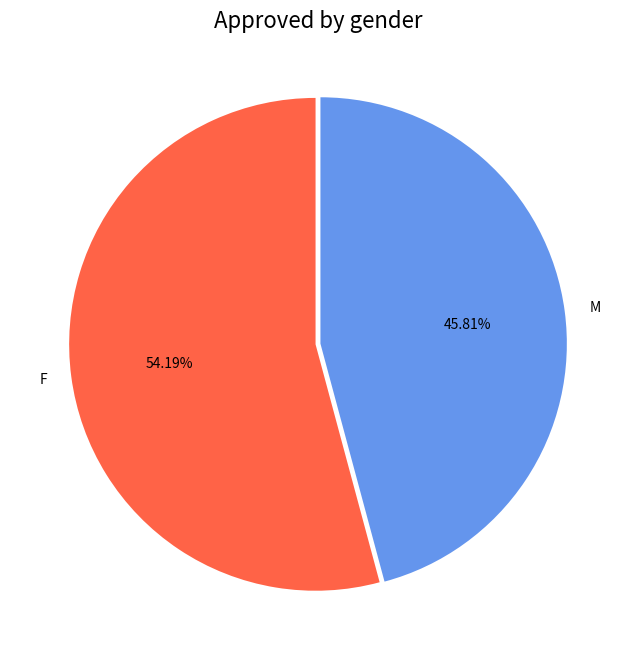
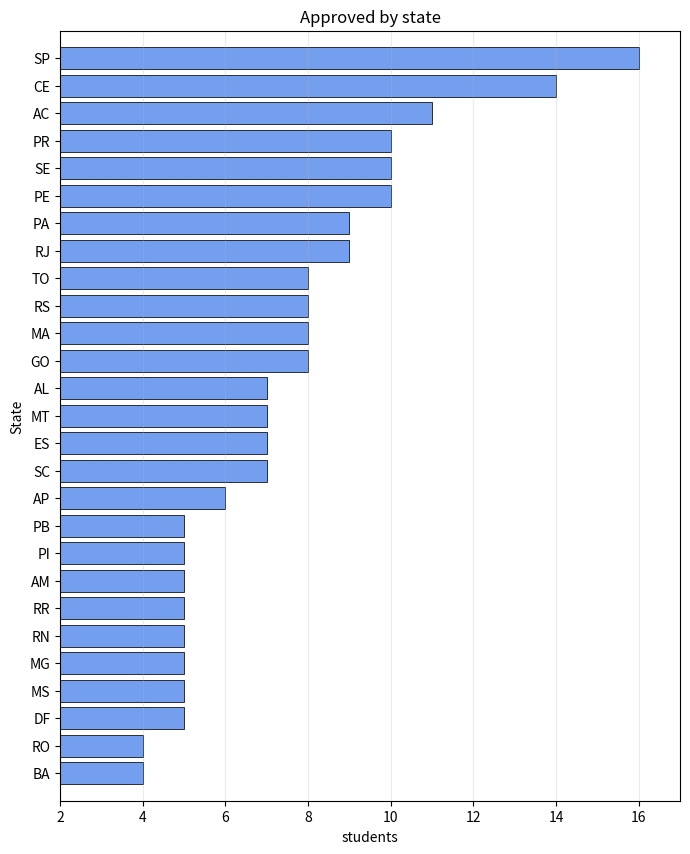
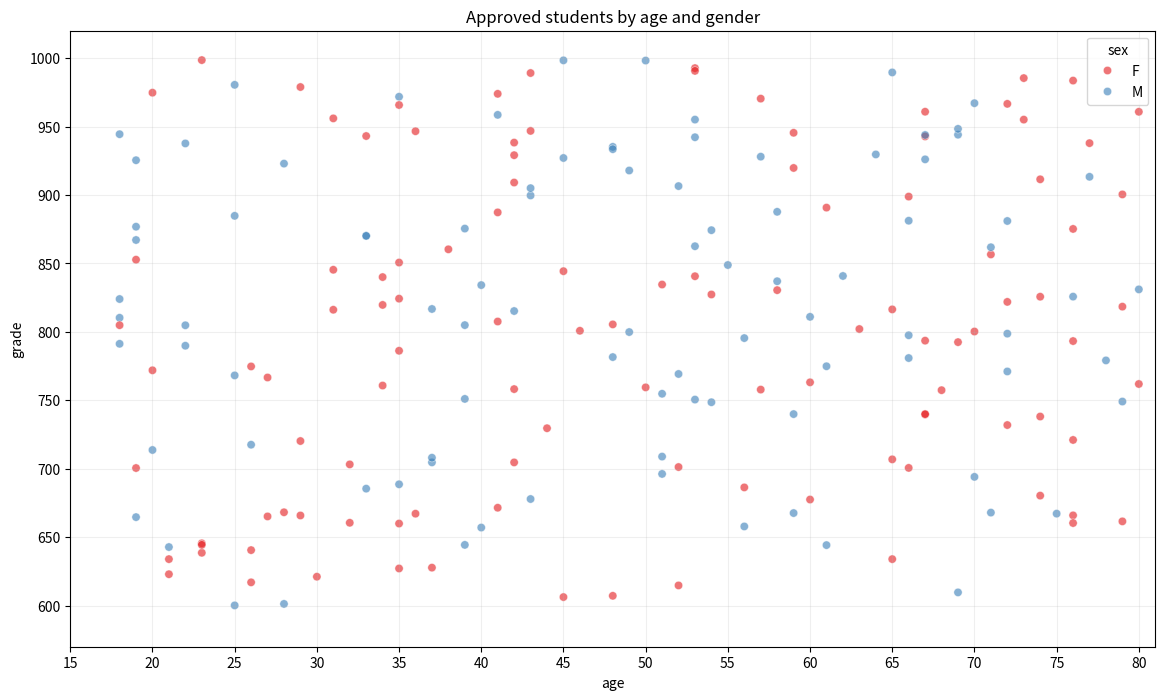
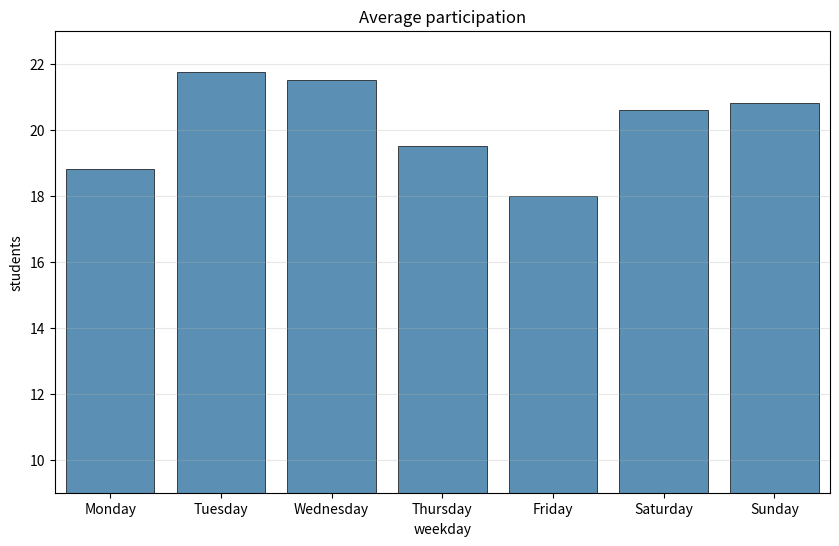
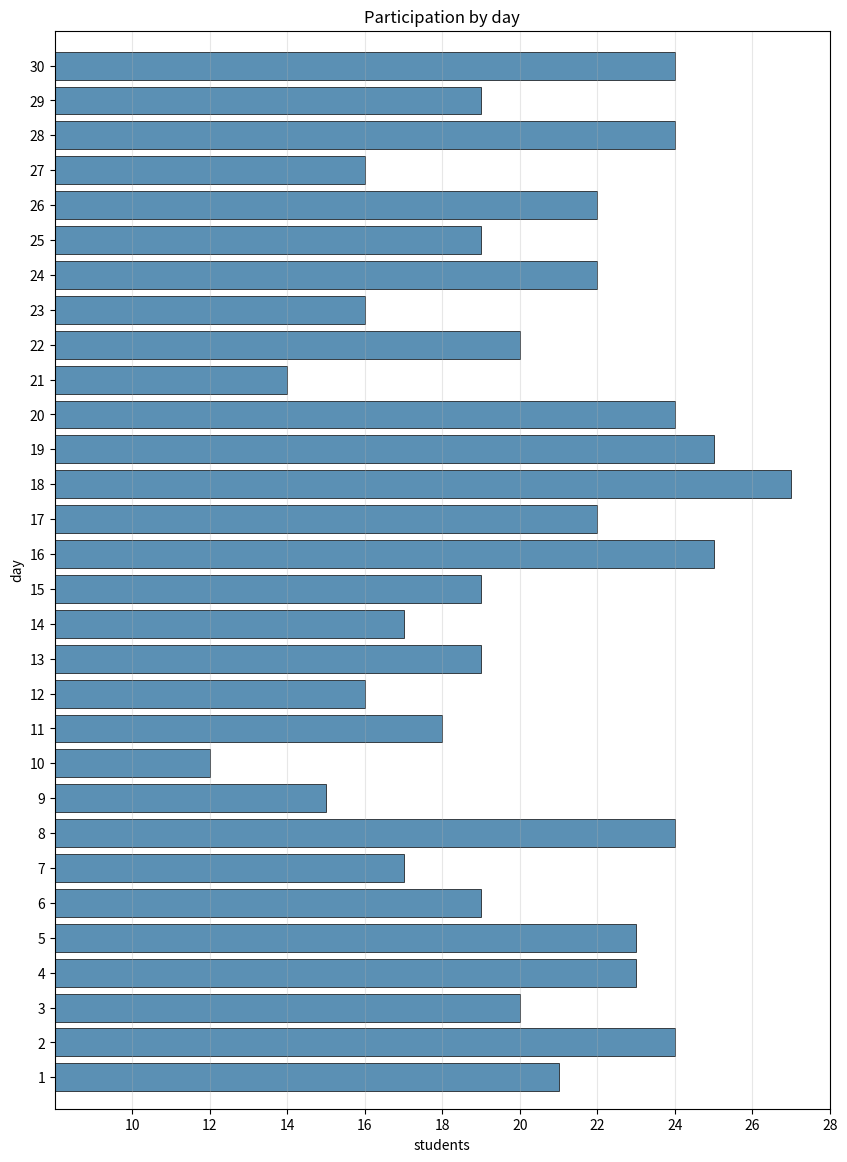
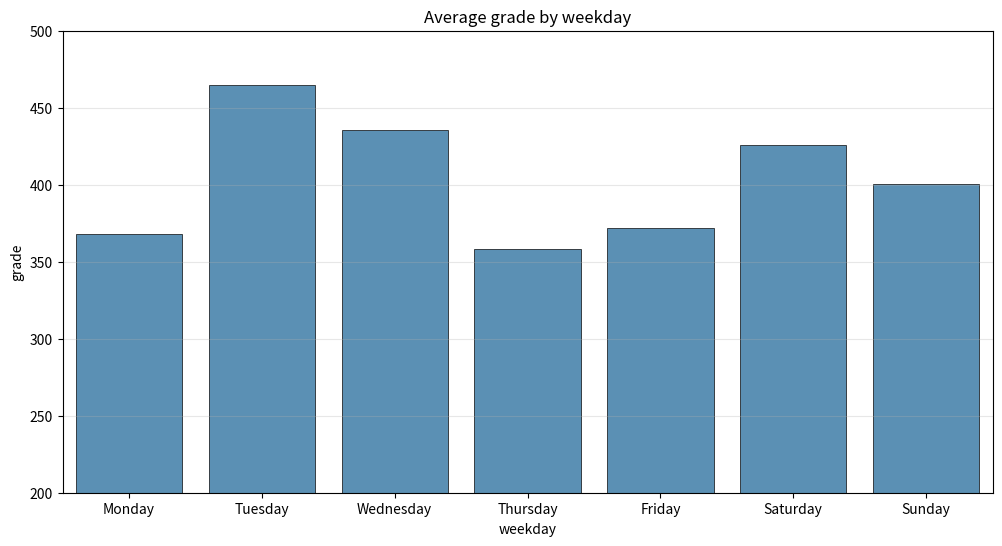
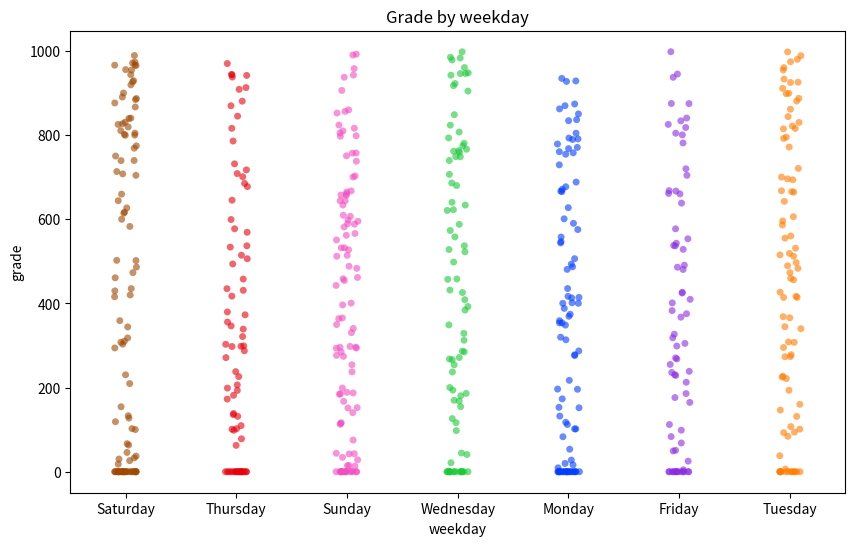

Generate these figures, in order, with matplotlib: (Note: this script raises an exception after producing the figures.)
import pandas as pd
import numpy as np
import seaborn as sns
from matplotlib import pyplot as plt

seed = 0
sample = 1000

np.random.seed(seed)  # Para garantir que os resultados sejam reproduzíveis.
dates_range = pd.date_range("2000-01-01", "2000-01-31", freq="D")
sex_list = ["M", "F"]
brazilian_states = {
    "AC": "Acre",
    "AL": "Alagoas",
    "AP": "Amapá",
    "AM": "Amazonas",
    "BA": "Bahia",
    "CE": "Ceará",
    "DF": "Distrito Federal",
    "ES": "Espírito Santo",
    "GO": "Goiás",
    "MA": "Maranhão",
    "MT": "Mato Grosso",
    "MS": "Mato Grosso do Sul",
    "MG": "Minas Gerais",
    "PA": "Pará",
    "PB": "Paraíba",
    "PR": "Paraná",
    "PE": "Pernambuco",
    "PI": "Piauí",
    "RJ": "Rio de Janeiro",
    "RN": "Rio Grande do Norte",
    "RS": "Rio Grande do Sul",
    "RO": "Rondônia",
    "RR": "Roraima",
    "SC": "Santa Catarina",
    "SP": "São Paulo",
    "SE": "Sergipe",
    "TO": "Tocantins",
}

weekday_map = {
    0: "Monday",
    1: "Tuesday",
    2: "Wednesday",
    3: "Thursday",
    4: "Friday",
    5: "Saturday",
    6: "Sunday",
}

# 1. Crie um data frame pandas com 1000 amostras em cada uma das seguintes colunas:
#   1. Idade: números inteiros aleatórios ente 0 e 100 (inclusos).
age = np.random.randint(0, 101, sample)

#   2. Data: data aleatórias entre 01/01/2000 até 31/01/2000.
# start_date = "2000-01-01"
# random_dates = np.random.randint(0, 31, sample)
# dates = pd.to_datetime(random_dates, origin=start_date, unit="D").date

dates = np.random.choice(dates_range, sample)

#   3. Nota: Números decimais entre 0 e 1000.
grades = np.random.uniform(0, 1000.01, sample).round(2)

#   4. Sexo: Valores aleatórios de M e F.
sex = np.random.choice(sex_list, sample)

#   5. Estado: Valores aleatórios entre os estados do Brasil.
states_list = list(brazilian_states.keys())
states = np.random.choice(states_list, sample)

df = pd.DataFrame(
    {"age": age, "date": dates, "grade": grades, "sex": sex, "state": states}
)

# print(df.info())
# max_grade = df["grade"].idxmax()
# print(df.iloc[max_grade])

# 2. Utilizando pandas, realizze as seguintes alterações no dataset: (semente 0)
#   1. Transforme 20% das notas em valorres nulos, simulando alunos que não compareceram à prova,.
mask_sample = df.sample(frac=0.2, random_state=seed).index
df.loc[mask_sample, "grade"] = np.nan

#   2. Preencha as notas nulas com valor 0, simulando uma atribuição automática do sistema.
mask_nan = df["grade"].isna()
df.loc[mask_nan, "grade"] = 0.00

# # mask_grade0 = df["grade"] == 0.00
# # print(df[mask_grade0])

#   3. Remova alunos com idades infferiores a 18 anos e superiores a 80, simulando uma ffiltragem
#         automática do sistema para alunos com idades incosistentes.
mask_age = df["age"].between(18, 80)
df.drop(df[~mask_age].index, inplace=True)

# print(df.info())

#   4. Crie um novo campo de aprovado para os alunos restantes que obtiveram nota igual ou superior
#       a 600. Simulando uma correção automática.
# mask_grade = df["grade"] >= 600
# df.loc[mask_grade, "approved"] = True
# df.loc[~mask_grade, "approved"] = False

approved = lambda x: True if x >= 600 else False
df["approved"] = df["grade"].apply(approved)

# mask_approved = df["approved"] == True
# print(df.loc[~mask_approved])

#   5. Crie um campo novo indicando o dia da semana para todas as datas.
weekday = df["date"].dt.day_of_week
df["weekday"] = weekday

# print(df.sample(100))

# 3. Gere um relatório com os seguintes tópicos:
#   1. Tabela cruzada de participantes de cada sexo por estado.
ct_state_sex = pd.crosstab(df["state"], df["sex"], margins=True)
ct_state_sex = ct_state_sex.rename(columns={"All": "Total"})

print(ct_state_sex)

#   2. Gráfico de pizza da quantidade de aprovados por sexo e um de barras com a quantidade
#       de aprovados por estado
approved = df["approved"] == True

approved_by_sex = df[approved].groupby("sex")["approved"].count()

plt.figure(figsize=(8, 8))

plt.pie(
    approved_by_sex,
    explode=[0.01, 0.01],
    labels=approved_by_sex.index,
    autopct="%.2f%%",
    # shadow = True,
    startangle=90.0,
    colors=["tomato", "cornflowerblue"],
)

plt.title(label="Approved by gender", fontdict={"fontsize": 16})

plt.show()

# approved_by_state = df[mask_approved].groupby("state")["approved"].count()
# approved_by_state = approved_by_state.sort_values(ascending=False)

approved_by_state = df.loc[approved, "state"].value_counts(ascending=True)

plt.figure(figsize=(8, 10))

plt.barh(
    approved_by_state.index,
    approved_by_state,
    color="cornflowerblue",
    alpha=0.9,
    edgecolor="black",
    linewidth=0.6,
)

plt.grid(axis="x", alpha=0.25)
plt.xticks(np.arange(2, approved_by_state.max() + 1, 2))
plt.xlim(2, approved_by_state.max() + 1)
plt.xlabel("students")
plt.ylabel("State")
plt.ylim(-1, len(approved_by_state))
plt.title("Approved by state")
plt.show()

#   3. Gráfico de pontos de nota por idade, colorindo por sexo.
# mask_grade_by_age = df.groupby(["age", "sex"])["grade"].mean().round(2).reset_index()
# mask_grade_by_age = mask_grade_by_age.rename(columns= {"grade" : "mean_grade"})

mask_grade_by_age = df[approved]

plt.figure(figsize=(14, 8))

sns.scatterplot(
    data=mask_grade_by_age, x="age", y="grade", hue="sex", palette="Set1", alpha=0.6
)

plt.title("Approved students by age and gender")
plt.xticks(np.arange(15, 81, 5))
plt.xlim(15, 81)
plt.yticks(np.arange(600, 1001, 50))
plt.ylim(570, 1020)
plt.grid(True, alpha=0.2)
plt.show()

#         1. Gráfico de barras com a participação por dia da semana e por dia do mês
mask_weekday_amount = df["date"].drop_duplicates().dt.weekday.value_counts()
mask_weekday_sum = df["weekday"].value_counts()
average_students = (mask_weekday_sum / mask_weekday_amount).rename(weekday_map).reset_index()
average_students = average_students.rename(columns={"index": "weekday", "count" : "students"})

plt.figure(figsize=(10, 6))

sns.barplot(
    data=average_students,
    x="weekday",
    y="students",
    alpha=0.8,
    edgecolor="black",
    linewidth=0.6,
    orient="x",
)

plt.grid(True, axis="y", alpha=0.3)
plt.title("Average participation")
plt.ylim(9, 23)
plt.show()

mask_day = df["date"].dt.day.value_counts().sort_index(ascending=False).reset_index()
mask_day = mask_day.rename(columns={"date": "day", "count": "students"})

plt.figure(figsize=(10, 14))

sns.barplot(
    data=mask_day,
    x="students",
    y="day",
    alpha=0.8,
    edgecolor="black",
    linewidth=0.6,
    orient="h",
    order=mask_day["day"].index,
)

plt.grid(True, axis="x", alpha=0.3)
plt.title("Participation by day")
plt.ylim(0.1, 31)
plt.xlim(8, 28)
plt.xticks(np.arange(10, 29, 2))
plt.show()

# #         2. Gráfico de pontos das notas por dia da semana.
mask_grade_by_weekday = (
    df.groupby("weekday")["grade"].mean().round(2).rename(weekday_map).reset_index()
)

plt.figure(figsize=(12, 6))

sns.barplot(
    data=mask_grade_by_weekday,
    x="weekday",
    y="grade",
    alpha=0.8,
    edgecolor="black",
    linewidth=0.6,
    orient="x",
)

plt.grid(True, axis="y", alpha=0.3)
plt.title("Average grade by weekday")
plt.ylim(200, 500)
plt.show()

df["weekday_name"] = df["date"].dt.day_name()

plt.figure(figsize=(10, 6))

sns.stripplot(
    data=df,
    x="weekday_name",
    y="grade",
    hue="weekday",
    palette="bright",
    legend= False,
    alpha=0.6,
)

plt.title("Grade by weekday")
plt.xlabel("weekday")
plt.show()
# # 4. Salve um arquivo csv com as notas dos 100 melhores alunos ordenados da melhor nota para a pior.
mask_top100 = df.iloc[:, :-3].nlargest(100, "grade")

# print(mask_top100.sort_values("grade", ascending=False))

mask_top100.to_csv("sample_data/approved.csv", index=False)
